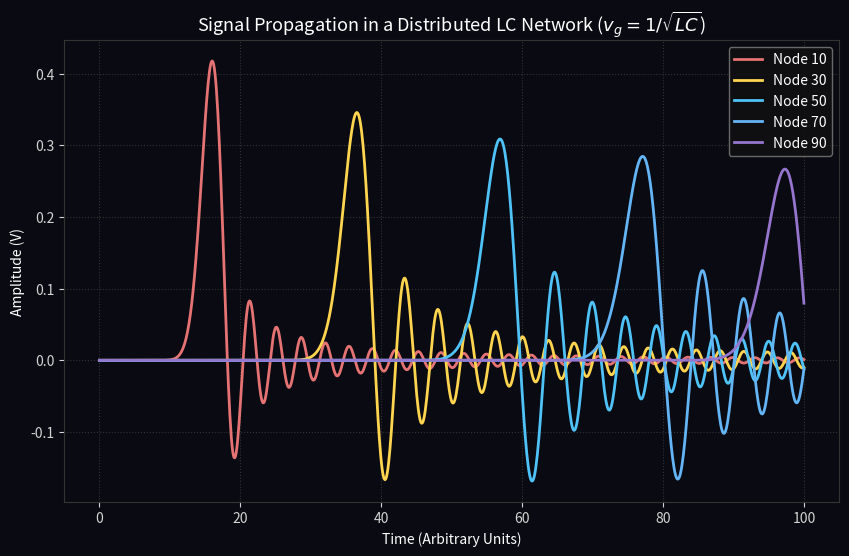

The script that saved this image:
"""
AVE MODULE 54: DISTRIBUTED LC TRANSMISSION LINE
-----------------------------------------------
Models a 1D cross-section of the spatial vacuum grid as a distributed 
LC transmission line. Demonstrates that a finite propagation velocity (c) 
emerges naturally from the distributed inductance and capacitance 
of the network nodes.
"""
import numpy as np
import matplotlib.pyplot as plt
from scipy.integrate import solve_ivp
import os

OUTPUT_DIR = "manuscript/chapters/13_spacetime_circuit_analysis/simulations/outputs"
os.makedirs(OUTPUT_DIR, exist_ok=True)

def simulate_transmission_line():
    print("Simulating Vacuum LC Transmission Line...")
    
    N_nodes = 100
    L_val = 1.0
    C_val = 1.0
    
    def tline_ode(t, y):
        dy = np.zeros(2 * N_nodes)
        
        # Input Pulse at Node 0 
        V_in = np.exp(-((t - 5.0)**2) / 2.0)
        I_in_0 = (V_in - y[0]) / 1.0 # Source impedance R_s = 1.0
        
        dy[0] = (I_in_0 - y[1]) / C_val
        for i in range(1, N_nodes):
            dy[2*i] = (y[2*i - 1] - y[2*i + 1]) / C_val
        for i in range(N_nodes - 1):
            dy[2*i + 1] = (y[2*i] - y[2*i + 2]) / L_val
        dy[2*(N_nodes-1) + 1] = (y[2*(N_nodes-1)] - 0.0) / L_val
                
        return dy

    t_eval = np.linspace(0, 100.0, 1000)
    sol = solve_ivp(tline_ode, [0, 100.0], np.zeros(2 * N_nodes), t_eval=t_eval)
    
    fig, ax = plt.subplots(figsize=(10, 6), dpi=150)
    fig.patch.set_facecolor('#0a0a12'); ax.set_facecolor('#0a0a12')
    
    nodes_to_plot = [10, 30, 50, 70, 90]
    colors = ['#E57373', '#FFD54F', '#4FC3F7', '#64B5F6', '#9575CD']
    
    for idx, node in enumerate(nodes_to_plot):
        ax.plot(sol.t, sol.y[2 * node], color=colors[idx], lw=2.0, label=f'Node {node}')
        
    ax.set_title(r'Signal Propagation in a Distributed LC Network ($v_g = 1/\sqrt{LC}$)', color='white', fontsize=13)
    ax.set_xlabel('Time (Arbitrary Units)', color='white')
    ax.set_ylabel('Amplitude (V)', color='white')
    ax.grid(True, ls=":", color='#333333')
    ax.tick_params(colors='lightgray')
    ax.legend(loc='upper right', facecolor='#111111', edgecolor='gray', labelcolor='white')
    for spine in ax.spines.values(): spine.set_color('#333333')

    filepath = os.path.join(OUTPUT_DIR, "ave_transmission_line.png")
    plt.savefig(filepath, facecolor=fig.get_facecolor(), bbox_inches='tight')
    plt.close()
    print(f"Saved: {filepath}")

if __name__ == "__main__": simulate_transmission_line()
